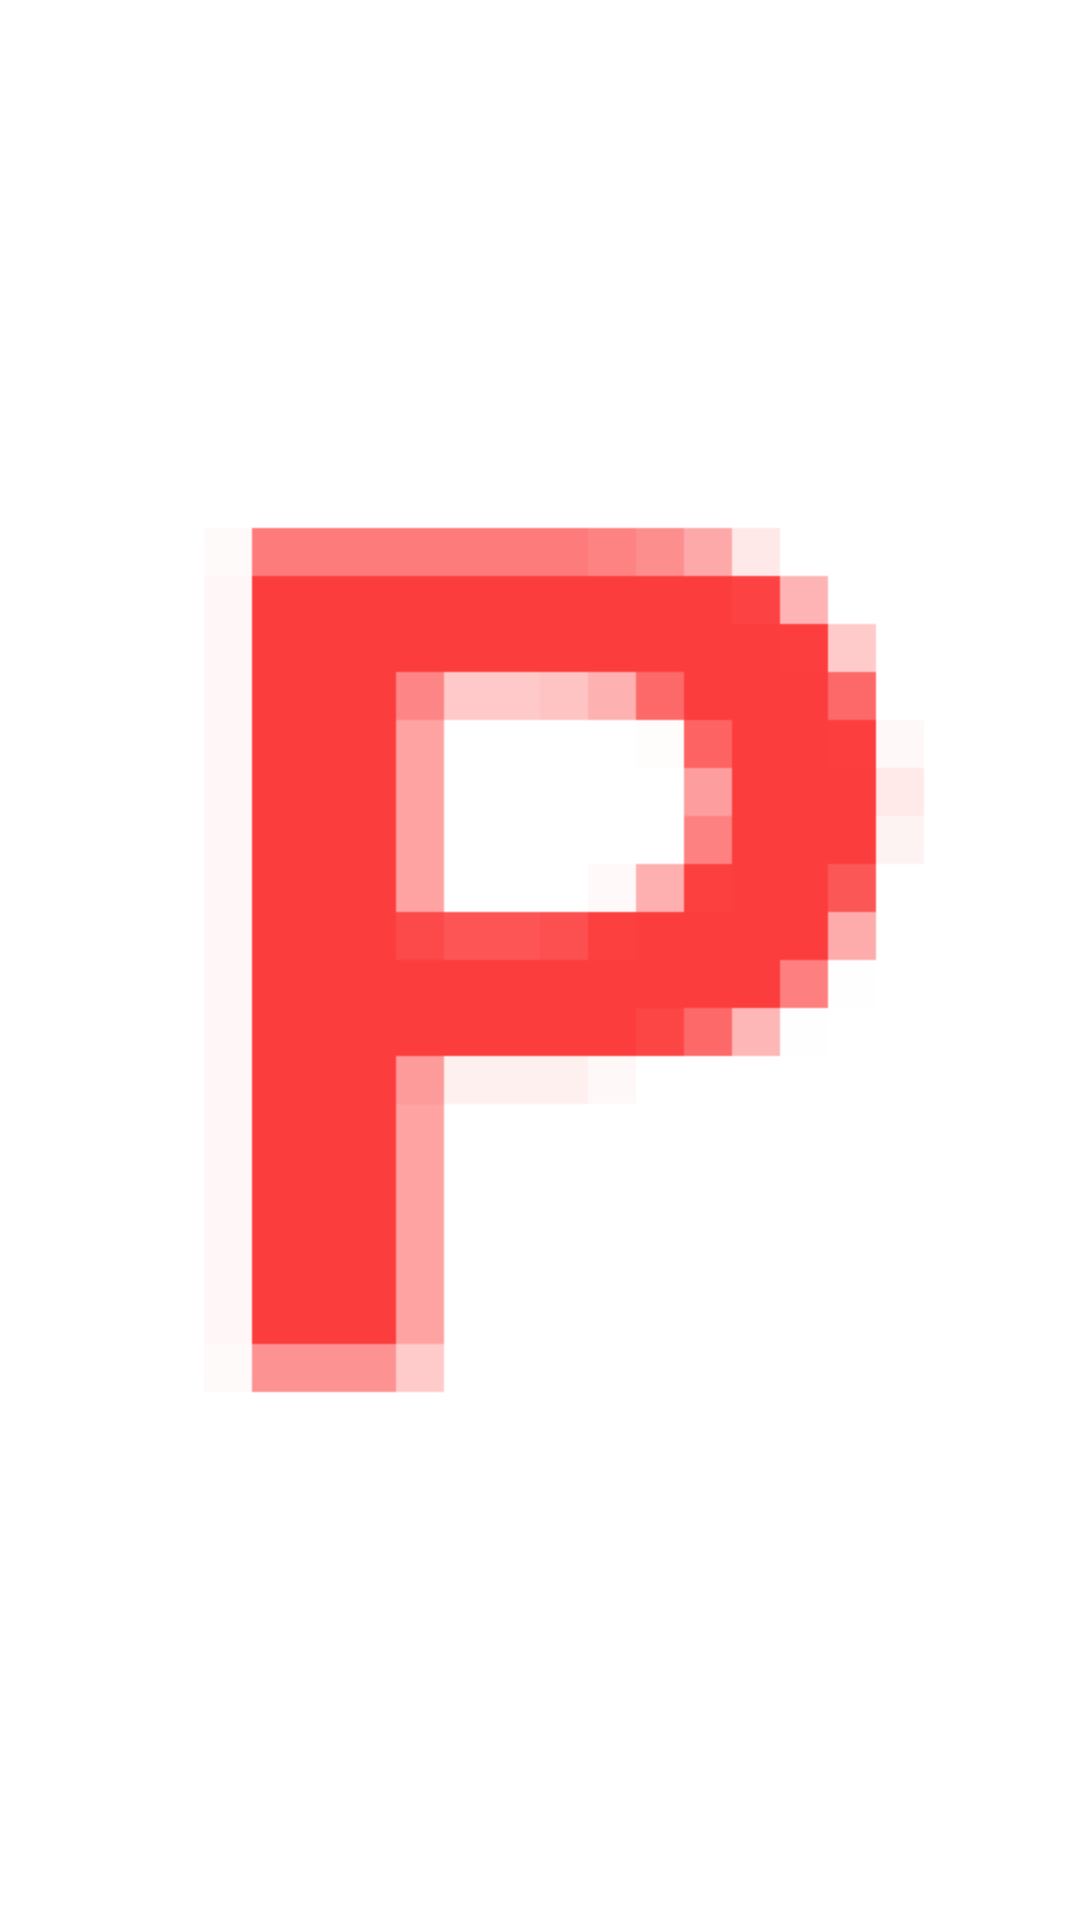

Layout XML and referenced resources for this Android screen:
<!-- AndroidManifest.xml: activity theme AppThemea -->
<!-- res/layout/activity_start_up.xml -->
<?xml version="1.0" encoding="utf-8"?>
<ImageView xmlns:android="http://schemas.android.com/apk/res/android"
    android:id="@+id/activity_start_up"
    android:padding="20dp"
    android:layout_width="match_parent"
    android:layout_height="match_parent"
    android:src="@mipmap/p">
</ImageView>
<!-- resources referenced by this layout -->
<resources>
  <!-- mipmap p: png bitmap (mipmap-hdpi, 17670 bytes) -->
  <style name="AppThemea" parent="Theme.AppCompat.NoActionBar">
          <item name="android:windowIsTranslucent">true</item>
          <item name="android:windowBackground">@android:color/transparent</item>
          
          <item name="android:windowNoTitle">true</item>
          
          <item name="android:backgroundDimEnabled">false</item>
      </style>
</resources>
